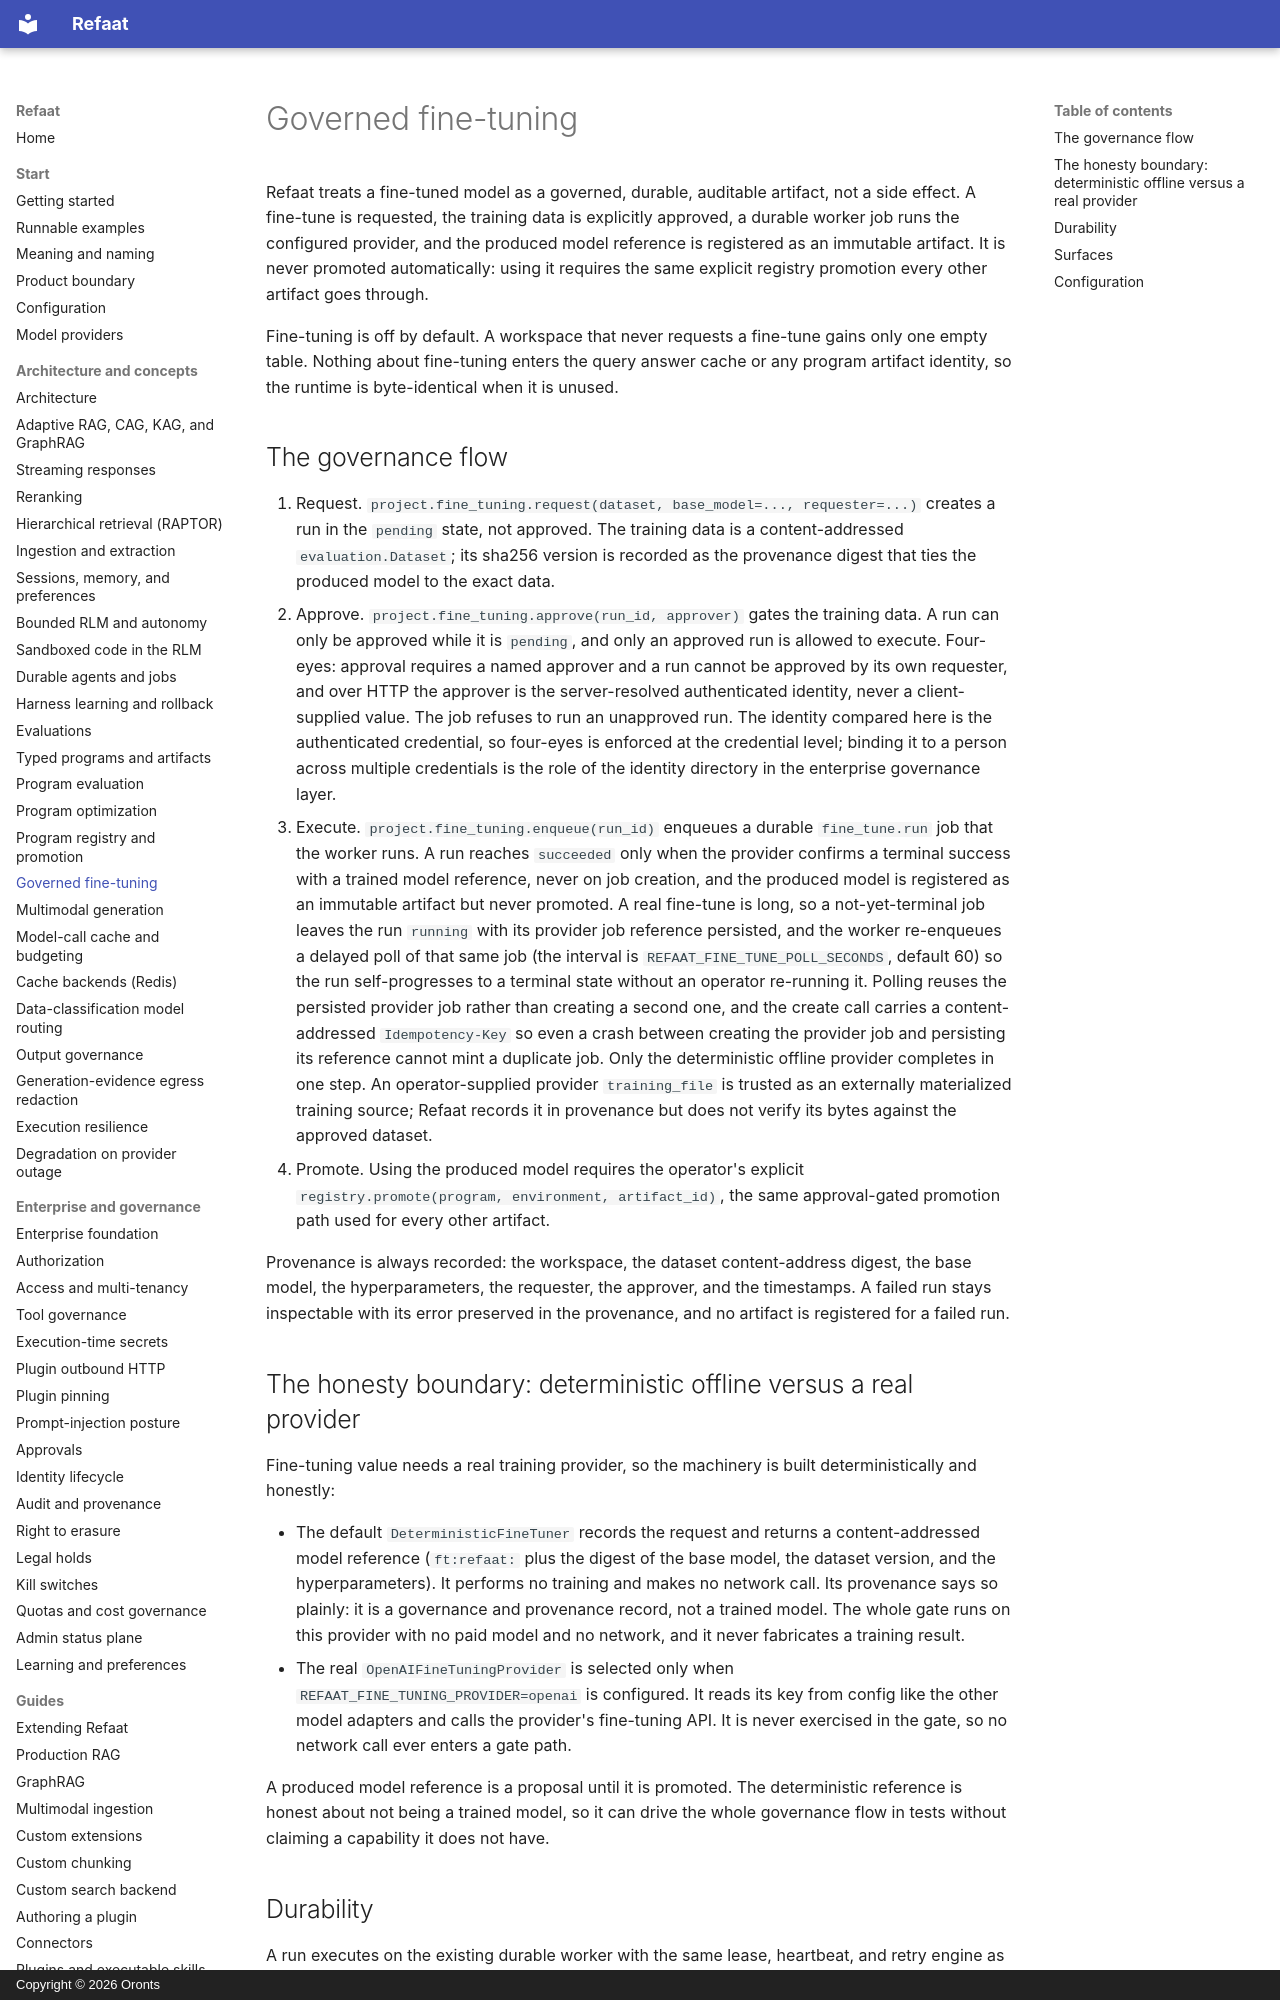

repository: oronts/refaat-platform · page: fine-tuning/index.html · generator: mkdocs · copyright: Copyright © 2026 Oronts

# Governed fine-tuning

Refaat treats a fine-tuned model as a governed, durable, auditable artifact, not a
side effect. A fine-tune is requested, the training data is explicitly approved, a
durable worker job runs the configured provider, and the produced model reference
is registered as an immutable artifact. It is never promoted automatically: using
it requires the same explicit registry promotion every other artifact goes through.

Fine-tuning is off by default. A workspace that never requests a fine-tune gains
only one empty table. Nothing about fine-tuning enters the query answer cache or
any program artifact identity, so the runtime is byte-identical when it is unused.

## The governance flow

1. Request. `project.fine_tuning.request(dataset, base_model=..., requester=...)`
   creates a run in the `pending` state, not approved. The training data is a
   content-addressed `evaluation.Dataset`; its sha256 version is recorded as the
   provenance digest that ties the produced model to the exact data.
2. Approve. `project.fine_tuning.approve(run_id, approver)` gates the training
   data. A run can only be approved while it is `pending`, and only an approved run
   is allowed to execute. Four-eyes: approval requires a named approver and a run
   cannot be approved by its own requester, and over HTTP the approver is the
   server-resolved authenticated identity, never a client-supplied value. The job
   refuses to run an unapproved run. The identity
   compared here is the authenticated credential, so four-eyes is enforced at the
   credential level; binding it to a person across multiple credentials is the role of
   the identity directory in the enterprise governance layer.
3. Execute. `project.fine_tuning.enqueue(run_id)` enqueues a durable `fine_tune.run`
   job that the worker runs. A run reaches `succeeded` only when the provider
   confirms a terminal success with a trained model reference, never on job creation,
   and the produced model is registered as an immutable artifact but never promoted.
   A real fine-tune is long, so a not-yet-terminal job leaves the run `running` with
   its provider job reference persisted, and the worker re-enqueues a delayed poll of
   that same job (the interval is `REFAAT_FINE_TUNE_POLL_SECONDS`, default 60) so the
   run self-progresses to a terminal state without an operator re-running it. Polling
   reuses the persisted provider job rather than creating a second one, and the create
   call carries a content-addressed `Idempotency-Key` so even a crash between creating
   the provider job and persisting its reference cannot mint a duplicate job. Only the
   deterministic offline provider completes in one step. An operator-supplied provider
   `training_file` is trusted as an externally materialized training source; Refaat
   records it in provenance but does not verify its bytes against the approved dataset.
4. Promote. Using the produced model requires the operator's explicit
   `registry.promote(program, environment, artifact_id)`, the same approval-gated
   promotion path used for every other artifact.

Provenance is always recorded: the workspace, the dataset content-address digest,
the base model, the hyperparameters, the requester, the approver, and the
timestamps. A failed run stays inspectable with its error preserved in the
provenance, and no artifact is registered for a failed run.
